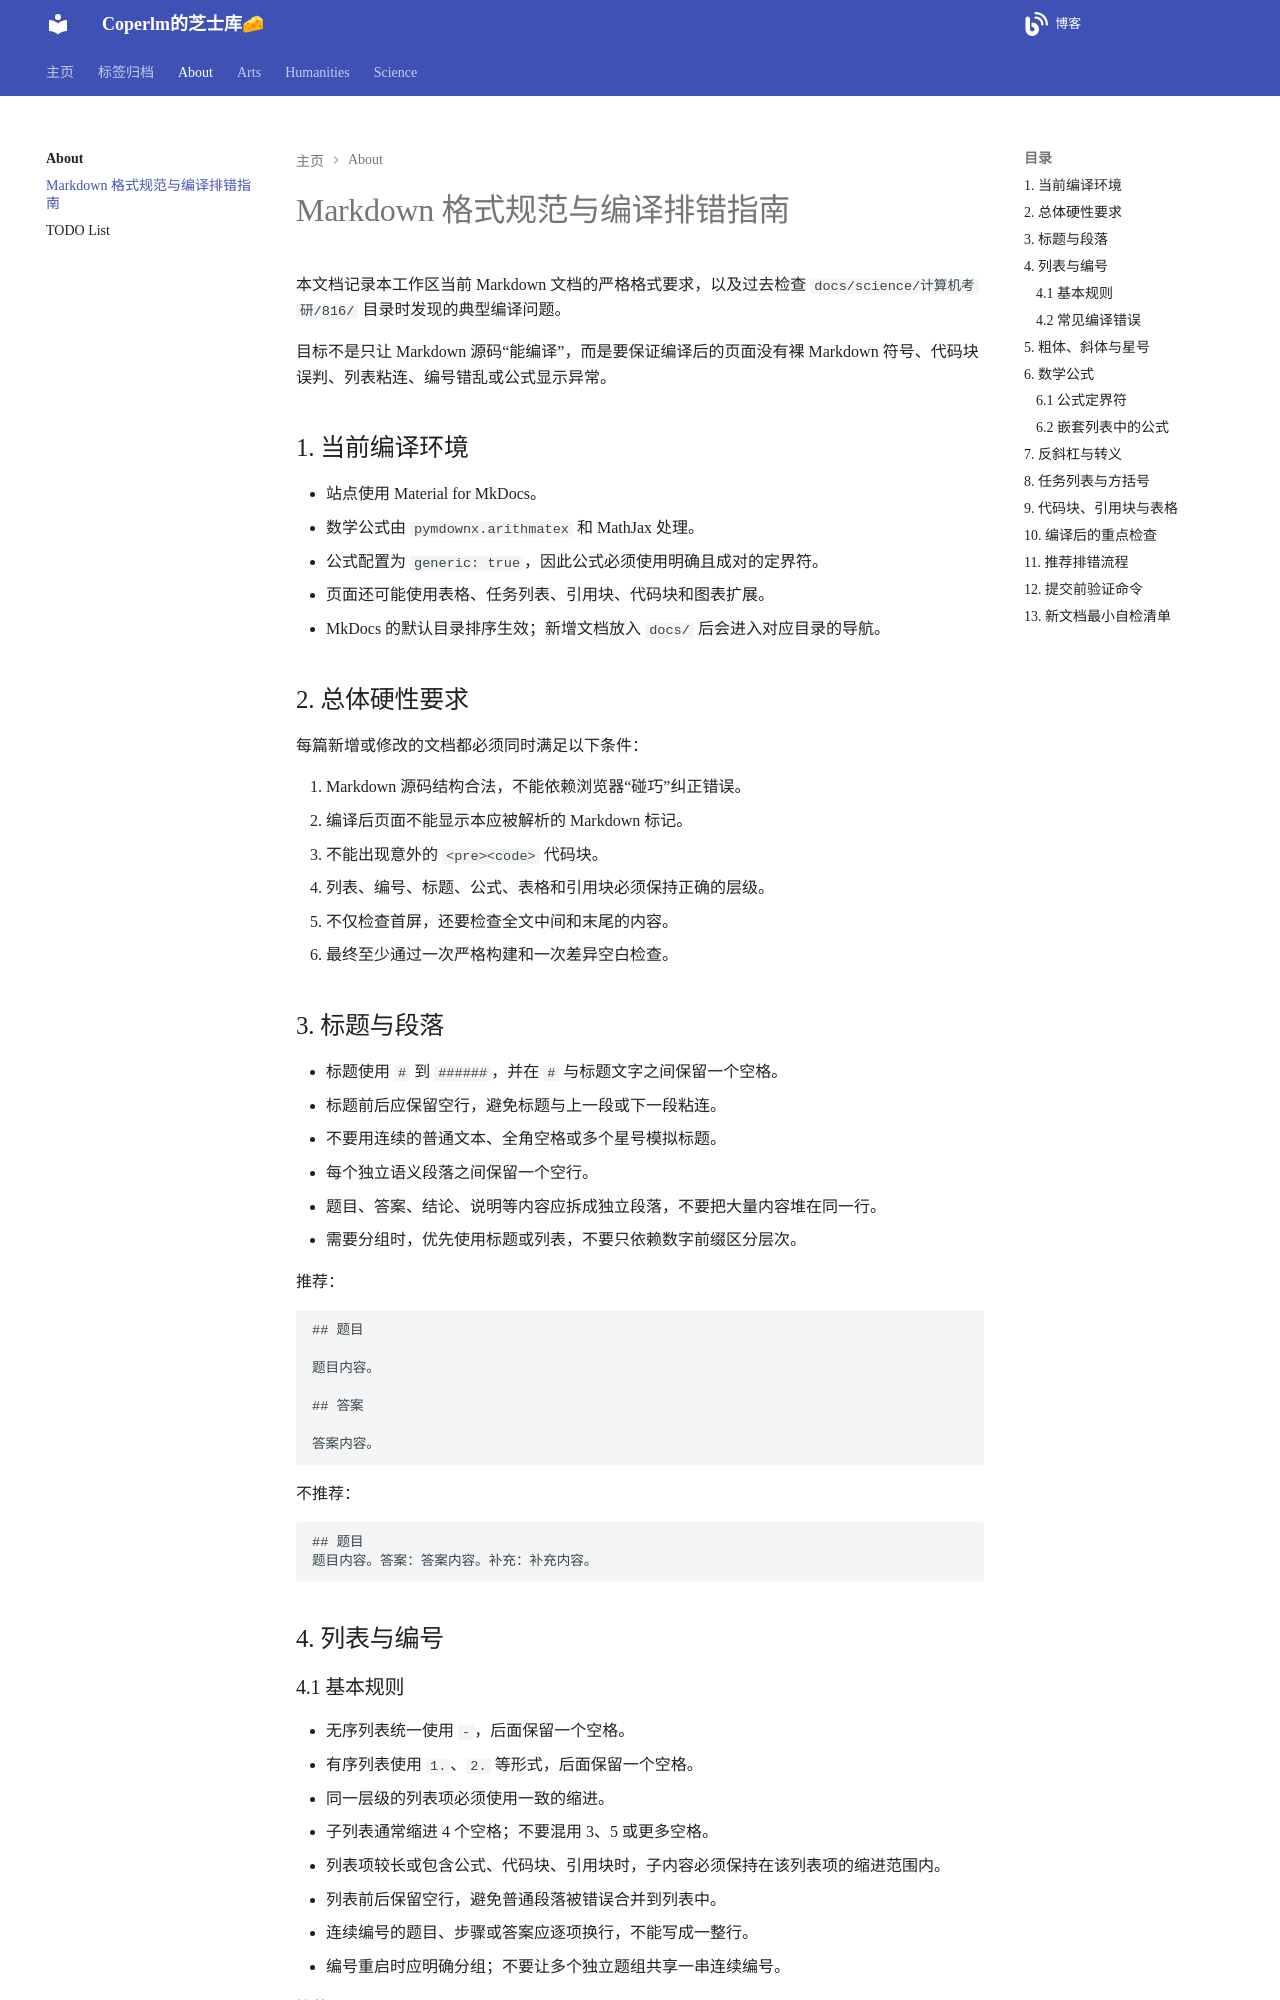

repository: coperlm/KnowledgeBase · page: about/Markdown格式规范与编译排错指南/index.html · generator: mkdocs

# Markdown 格式规范与编译排错指南

本文档记录本工作区当前 Markdown 文档的严格格式要求，以及过去检查
`docs/science/计算机考研/816/` 目录时发现的典型编译问题。

目标不是只让 Markdown 源码“能编译”，而是要保证编译后的页面没有裸
Markdown 符号、代码块误判、列表粘连、编号错乱或公式显示异常。

## 1. 当前编译环境

- 站点使用 Material for MkDocs。
- 数学公式由 `pymdownx.arithmatex` 和 MathJax 处理。
- 公式配置为 `generic: true`，因此公式必须使用明确且成对的定界符。
- 页面还可能使用表格、任务列表、引用块、代码块和图表扩展。
- MkDocs 的默认目录排序生效；新增文档放入 `docs/` 后会进入对应目录的导航。

## 2. 总体硬性要求

每篇新增或修改的文档都必须同时满足以下条件：

1. Markdown 源码结构合法，不能依赖浏览器“碰巧”纠正错误。
2. 编译后页面不能显示本应被解析的 Markdown 标记。
3. 不能出现意外的 `<pre><code>` 代码块。
4. 列表、编号、标题、公式、表格和引用块必须保持正确的层级。
5. 不仅检查首屏，还要检查全文中间和末尾的内容。
6. 最终至少通过一次严格构建和一次差异空白检查。

## 3. 标题与段落

- 标题使用 `#` 到 `######`，并在 `#` 与标题文字之间保留一个空格。
- 标题前后应保留空行，避免标题与上一段或下一段粘连。
- 不要用连续的普通文本、全角空格或多个星号模拟标题。
- 每个独立语义段落之间保留一个空行。
- 题目、答案、结论、说明等内容应拆成独立段落，不要把大量内容堆在同一行。
- 需要分组时，优先使用标题或列表，不要只依赖数字前缀区分层次。

推荐：

```markdown
## 题目

题目内容。

## 答案

答案内容。
```

不推荐：

```markdown
## 题目
题目内容。答案：答案内容。补充：补充内容。
```

## 4. 列表与编号
